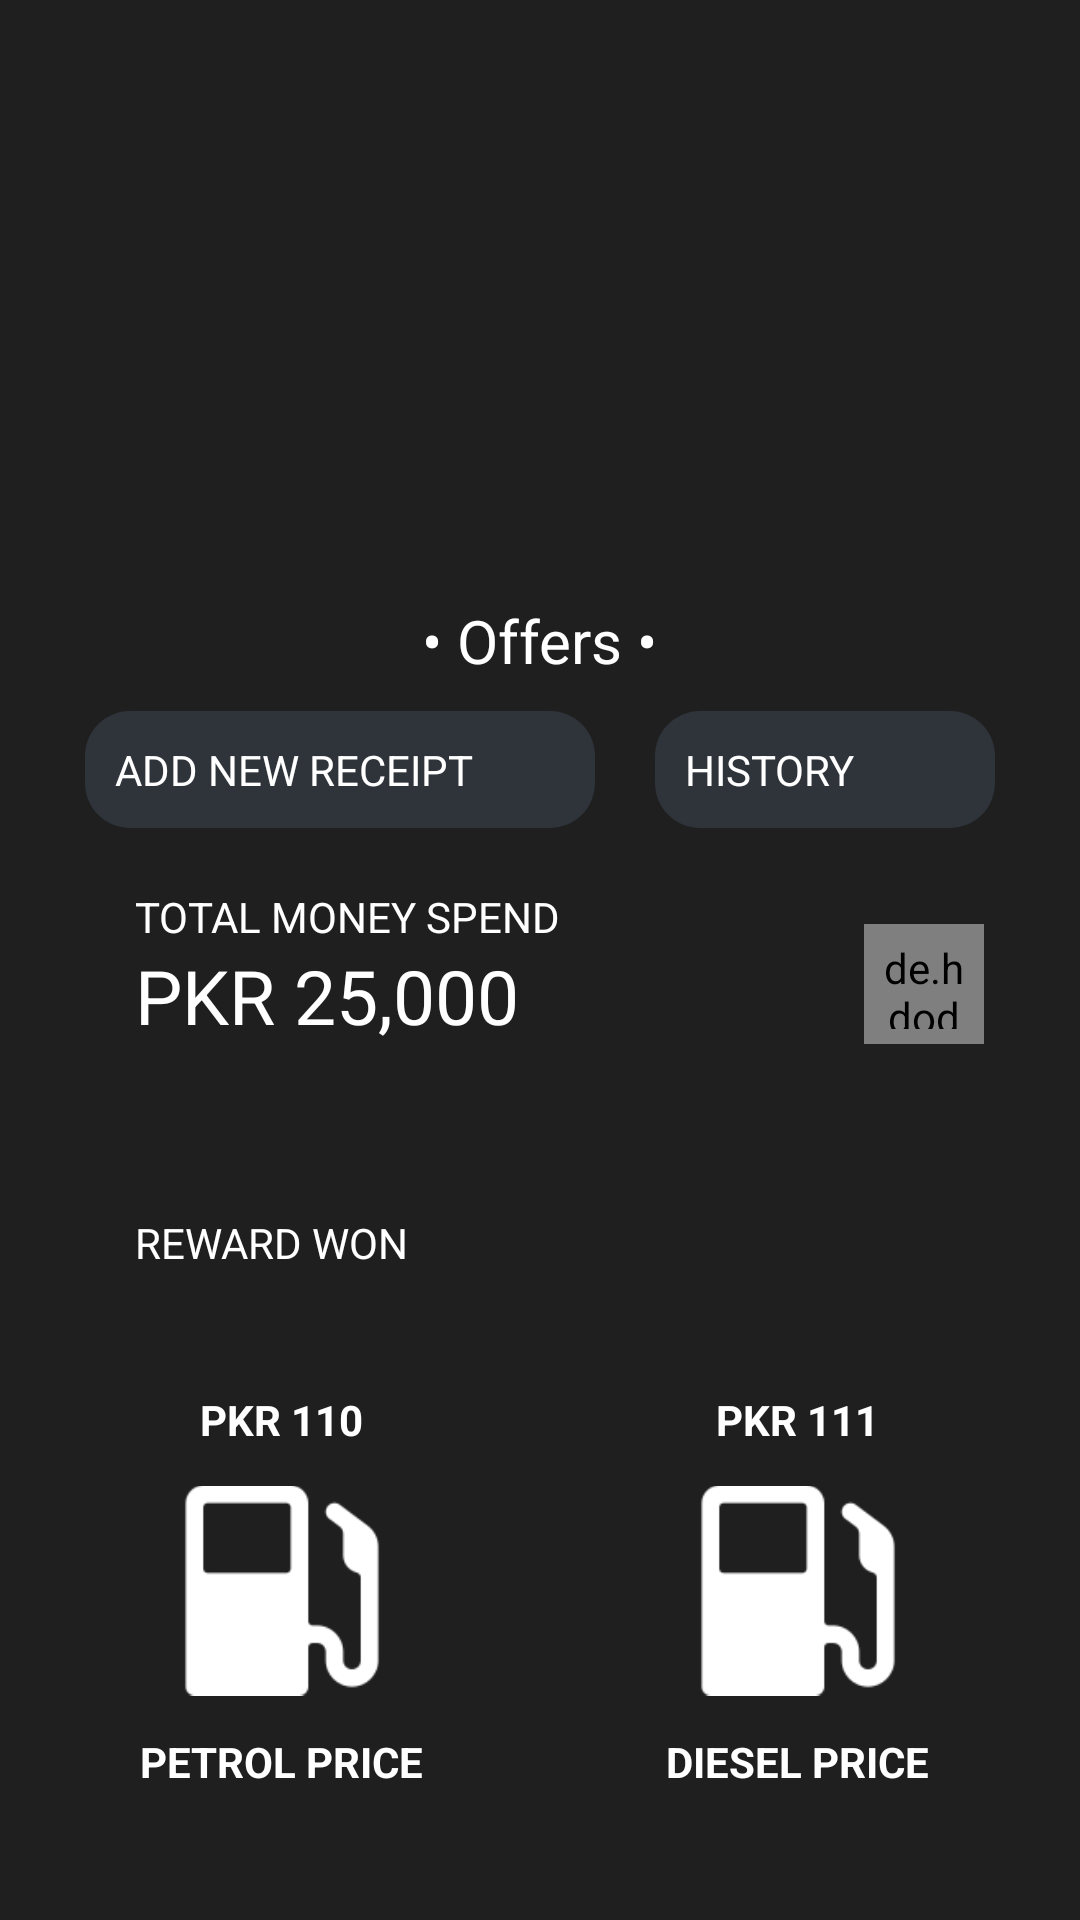

The Android layout XML behind this screen, and the referenced resources:
<!-- AndroidManifest.xml: application theme Theme.RYKPetrolPump -->
<!-- res/layout/fragment_home.xml -->
<?xml version="1.0" encoding="utf-8"?>
<ScrollView xmlns:android="http://schemas.android.com/apk/res/android"
    xmlns:app="http://schemas.android.com/apk/res-auto"
    xmlns:tools="http://schemas.android.com/tools"
    android:id="@+id/frameLayout"
    android:layout_width="match_parent"
    android:layout_height="match_parent"
    android:fillViewport="true"
    android:background="@color/appColor"
    tools:context=".ui.fragments.home.HomeFragment">

    <androidx.constraintlayout.widget.ConstraintLayout
        android:layout_width="match_parent"
        android:layout_height="match_parent">

        <TextView
            android:id="@+id/textView12"
            android:layout_width="wrap_content"
            android:layout_height="wrap_content"
            android:text="• Offers •"
            android:textColor="@color/white"
            android:textSize="20dp"
            app:layout_constraintEnd_toEndOf="parent"
            app:layout_constraintStart_toStartOf="parent"
            app:layout_constraintTop_toBottomOf="@+id/recyclerView" />

        <LinearLayout
            android:id="@+id/linearLayout"
            android:layout_width="0dp"
            android:layout_height="wrap_content"
            android:layout_marginTop="10dp"
            android:gravity="center"
            android:orientation="horizontal"
            android:weightSum="3"
            app:layout_constraintEnd_toEndOf="parent"
            app:layout_constraintStart_toStartOf="parent"
            app:layout_constraintTop_toBottomOf="@+id/textView12">

            <TextView
                android:layout_width="0dp"
                android:layout_height="match_parent"
                android:layout_marginRight="20dp"
                android:layout_weight="1.5"
                android:autoSizeTextType="uniform"
                android:background="@drawable/round_txt"
                android:drawableLeft="@drawable/ic_baseline_history_24"
                android:drawablePadding="5dp"
                android:gravity="center|left"
                android:padding="10dp"
                android:text="ADD NEW RECEIPT"
                android:textColor="@color/white"
                android:textSize="14dp" />

            <TextView
                android:layout_width="0dp"
                android:layout_height="match_parent"
                android:layout_weight="1"
                android:autoSizeTextType="uniform"
                android:background="@drawable/round_txt"
                android:drawableLeft="@drawable/ic_baseline_history_24"
                android:drawablePadding="5dp"
                android:gravity="center|left"
                android:padding="10dp"
                android:text="HISTORY"
                android:textColor="@color/white"
                android:textSize="10dp" />

        </LinearLayout>

        <androidx.recyclerview.widget.RecyclerView
            android:id="@+id/recyclerView"
            android:layout_width="0dp"
            android:layout_height="200dp"
            app:layout_constraintEnd_toEndOf="parent"
            app:layout_constraintStart_toStartOf="parent"
            app:layout_constraintTop_toTopOf="parent" />

        <TextView
            android:id="@+id/textView11"
            android:layout_width="wrap_content"
            android:layout_height="wrap_content"
            android:layout_marginStart="45dp"
            android:layout_marginTop="20dp"
            android:text="TOTAL MONEY SPEND"
            android:textColor="@color/white"
            android:textSize="14dp"
            app:layout_constraintStart_toStartOf="parent"
            app:layout_constraintTop_toBottomOf="@+id/linearLayout" />

        <TextView
            android:id="@+id/textView14"
            android:layout_width="wrap_content"
            android:layout_height="wrap_content"
            android:text="PKR 25,000"
            android:textColor="@color/white"
            android:textSize="25dp"
            app:layout_constraintStart_toStartOf="@+id/textView11"
            app:layout_constraintTop_toBottomOf="@+id/textView11" />

        <de.hdodenhof.circleimageview.CircleImageView
            android:layout_width="40dp"
            android:layout_height="40dp"
            android:layout_marginTop="32dp"
            android:layout_marginEnd="32dp"
            android:background="@drawable/rounded_img"
            android:padding="5dp"
            android:src="@drawable/ic_baseline_share_24"
            app:layout_constraintEnd_toEndOf="parent"
            app:layout_constraintTop_toBottomOf="@+id/linearLayout" />

        <TextView
            android:id="@+id/textView15"
            android:layout_width="wrap_content"
            android:layout_height="wrap_content"
            android:layout_marginTop="56dp"
            android:text="REWARD WON"
            android:textSize="14dp"
            android:textColor="@color/white"
            app:layout_constraintStart_toStartOf="@+id/textView14"
            app:layout_constraintTop_toBottomOf="@+id/textView14" />

        <LinearLayout
            android:id="@+id/linearLayout2"
            android:layout_width="0dp"
            android:layout_height="wrap_content"
            android:layout_marginEnd="8dp"
            android:gravity="center"
            android:orientation="vertical"
            app:layout_constraintBottom_toBottomOf="@+id/linearLayout3"
            app:layout_constraintEnd_toEndOf="parent"
            app:layout_constraintHorizontal_bias="0.5"
            app:layout_constraintStart_toEndOf="@+id/linearLayout3"
            app:layout_constraintTop_toTopOf="@+id/linearLayout3">

            <TextView
                android:id="@+id/tv_dieselPrice"
                android:layout_width="wrap_content"
                android:layout_height="wrap_content"
                android:text="PKR 111"
                android:textColor="@color/white"
                android:textStyle="bold" />

            <ImageView
                android:layout_width="70dp"
                android:layout_height="95dp"
                android:src="@drawable/petrol_station" />

            <TextView
                android:layout_width="wrap_content"
                android:layout_height="wrap_content"
                android:text="DIESEL PRICE"
                android:textColor="@color/white"
                android:textStyle="bold" />

        </LinearLayout>

        <LinearLayout
            android:id="@+id/linearLayout3"
            android:layout_width="0dp"
            android:layout_height="wrap_content"
            android:layout_marginStart="8dp"
            android:layout_marginTop="40dp"
            android:layout_marginBottom="20dp"
            android:gravity="center"
            android:orientation="vertical"
            app:layout_constraintBottom_toBottomOf="parent"
            app:layout_constraintEnd_toStartOf="@+id/linearLayout2"
            app:layout_constraintHorizontal_bias="0.5"
            app:layout_constraintStart_toStartOf="parent"
            app:layout_constraintTop_toBottomOf="@+id/textView15"
            app:layout_constraintVertical_bias="0.0">

            <TextView
                android:id="@+id/tv_petrolPrice"
                android:layout_width="wrap_content"
                android:layout_height="wrap_content"
                android:text="PKR 110"
                android:textColor="@color/white"
                android:textStyle="bold" />

            <ImageView
                android:layout_width="70dp"
                android:layout_height="95dp"
                android:src="@drawable/petrol_station" />

            <TextView
                android:layout_width="wrap_content"
                android:layout_height="wrap_content"
                android:text="PETROL PRICE"
                android:textColor="@color/white"
                android:textStyle="bold" />

        </LinearLayout>

    </androidx.constraintlayout.widget.ConstraintLayout>


</ScrollView>
<!-- resources referenced by this layout -->
<resources>
  <color name="appColor">#1f1f1f</color>
  <color name="white">#FFFFFFFF</color>
  <!-- drawable petrol_station: png bitmap (drawable, 2472 bytes) -->
  <!-- drawable round_txt (drawable) -->
  <?xml version="1.0" encoding="utf-8"?>
  <shape android:shape="rectangle" xmlns:android="http://schemas.android.com/apk/res/android">
      <corners android:radius="15dp"/>
      <solid android:color="#2f343b"/>
  </shape>
  <!-- drawable rounded_img (drawable) -->
  <?xml version="1.0" encoding="utf-8"?>
  <shape android:shape="oval" xmlns:android="http://schemas.android.com/apk/res/android">
      <solid android:color="#9a369e"/>
  </shape>
  <style name="Theme.RYKPetrolPump" parent="Theme.MaterialComponents.DayNight.NoActionBar">
          
          <item name="colorPrimary">@color/purple_500</item>
          <item name="colorPrimaryVariant">@color/purple_700</item>
          <item name="colorOnPrimary">@color/white</item>
          
          <item name="colorSecondary">@color/teal_200</item>
          <item name="colorSecondaryVariant">@color/teal_700</item>
          <item name="colorOnSecondary">@color/black</item>
          
          <item name="android:statusBarColor" tools:targetApi="l">?attr/colorPrimaryVariant</item>
          
      </style>
  <color name="purple_500">#FF6200EE</color>
  <color name="purple_700">#1f1f1f</color>
  <color name="teal_200">#FF03DAC5</color>
  <color name="teal_700">#FF018786</color>
  <color name="black">#FF000000</color>
</resources>
